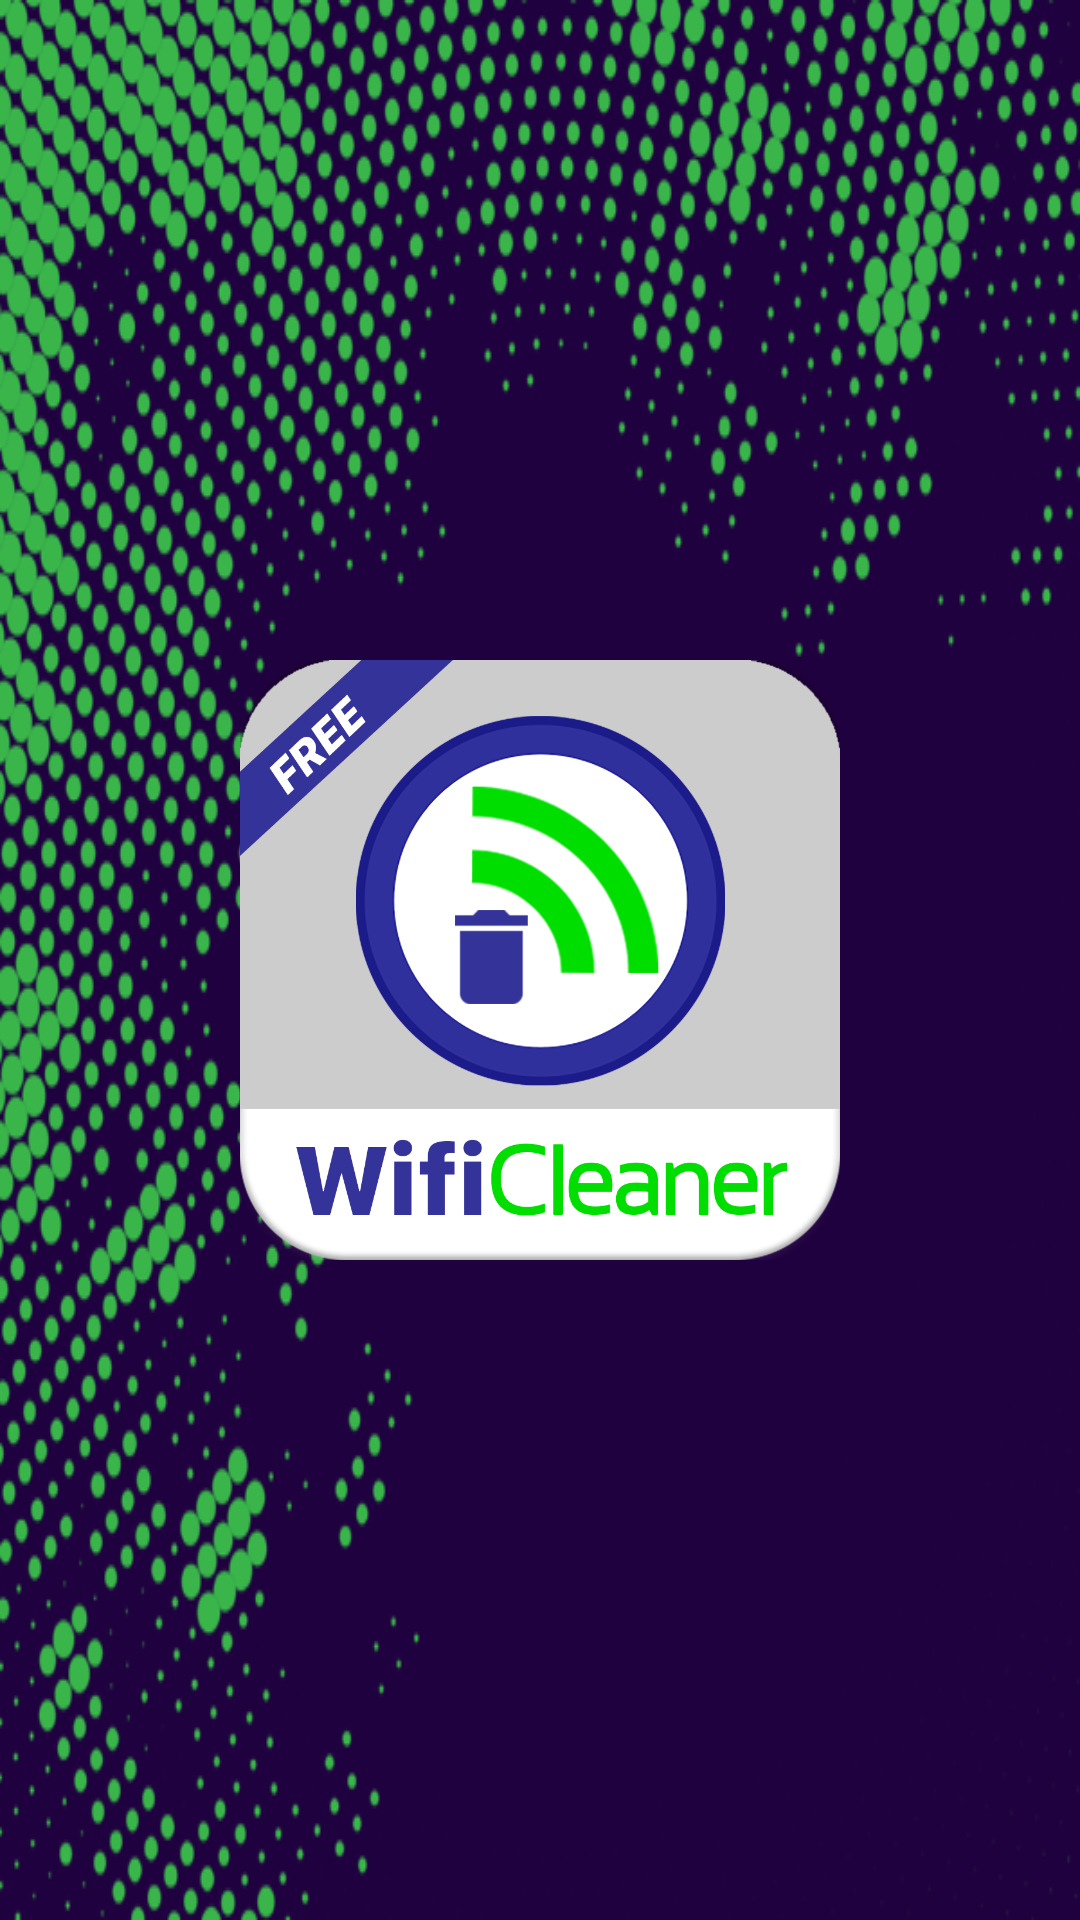

Here is an Android app screen rendered from its layout file. Give the layout XML and the strings, colors and styles it references.
<!-- AndroidManifest.xml: application theme Theme.JanusShop -->
<!-- res/layout/activity_principal.xml -->
<?xml version="1.0" encoding="utf-8"?>
<RelativeLayout xmlns:android="http://schemas.android.com/apk/res/android"
    xmlns:tools="http://schemas.android.com/tools"
    android:layout_width="match_parent"
    android:layout_height="match_parent"
    android:paddingBottom="@dimen/activity_vertical_margin"
    android:paddingLeft="@dimen/activity_horizontal_margin"
    android:paddingRight="@dimen/activity_horizontal_margin"
    android:paddingTop="@dimen/activity_vertical_margin"
    tools:context=".activities.PrincipalActivity"
    android:background="@drawable/ic_splash">

    <ImageView
        android:layout_width="200dp"
        android:layout_height="200dp"
        android:id="@+id/imageView2"
        android:layout_centerVertical="true"
        android:layout_centerHorizontal="true"
        android:background="@drawable/ic_logo"/>
</RelativeLayout>
<!-- resources referenced by this layout -->
<resources>
  <!-- drawable ic_logo: png bitmap (drawable, 587589 bytes) -->
  <!-- drawable ic_splash: png bitmap (drawable-hdpi, 58470 bytes) -->
  <style name="Theme.JanusShop" parent="Base.AppTheme" />
  <style name="Base.AppTheme" parent="Theme.AppCompat.Light.NoActionBar">
          <item name="colorPrimary">@color/colorPrimary</item>
          <item name="colorPrimaryDark">@color/colorPrimaryDark</item>
          <item name="colorAccent">@color/colorAccent</item>
          <item name="android:windowBackground">@color/icons</item>
      </style>
  <color name="colorPrimary">#673AB7</color>
  <color name="colorPrimaryDark">#333399</color>
  <color name="colorAccent">#00cccc</color>
  <color name="icons">#FFFFFF</color>
</resources>
